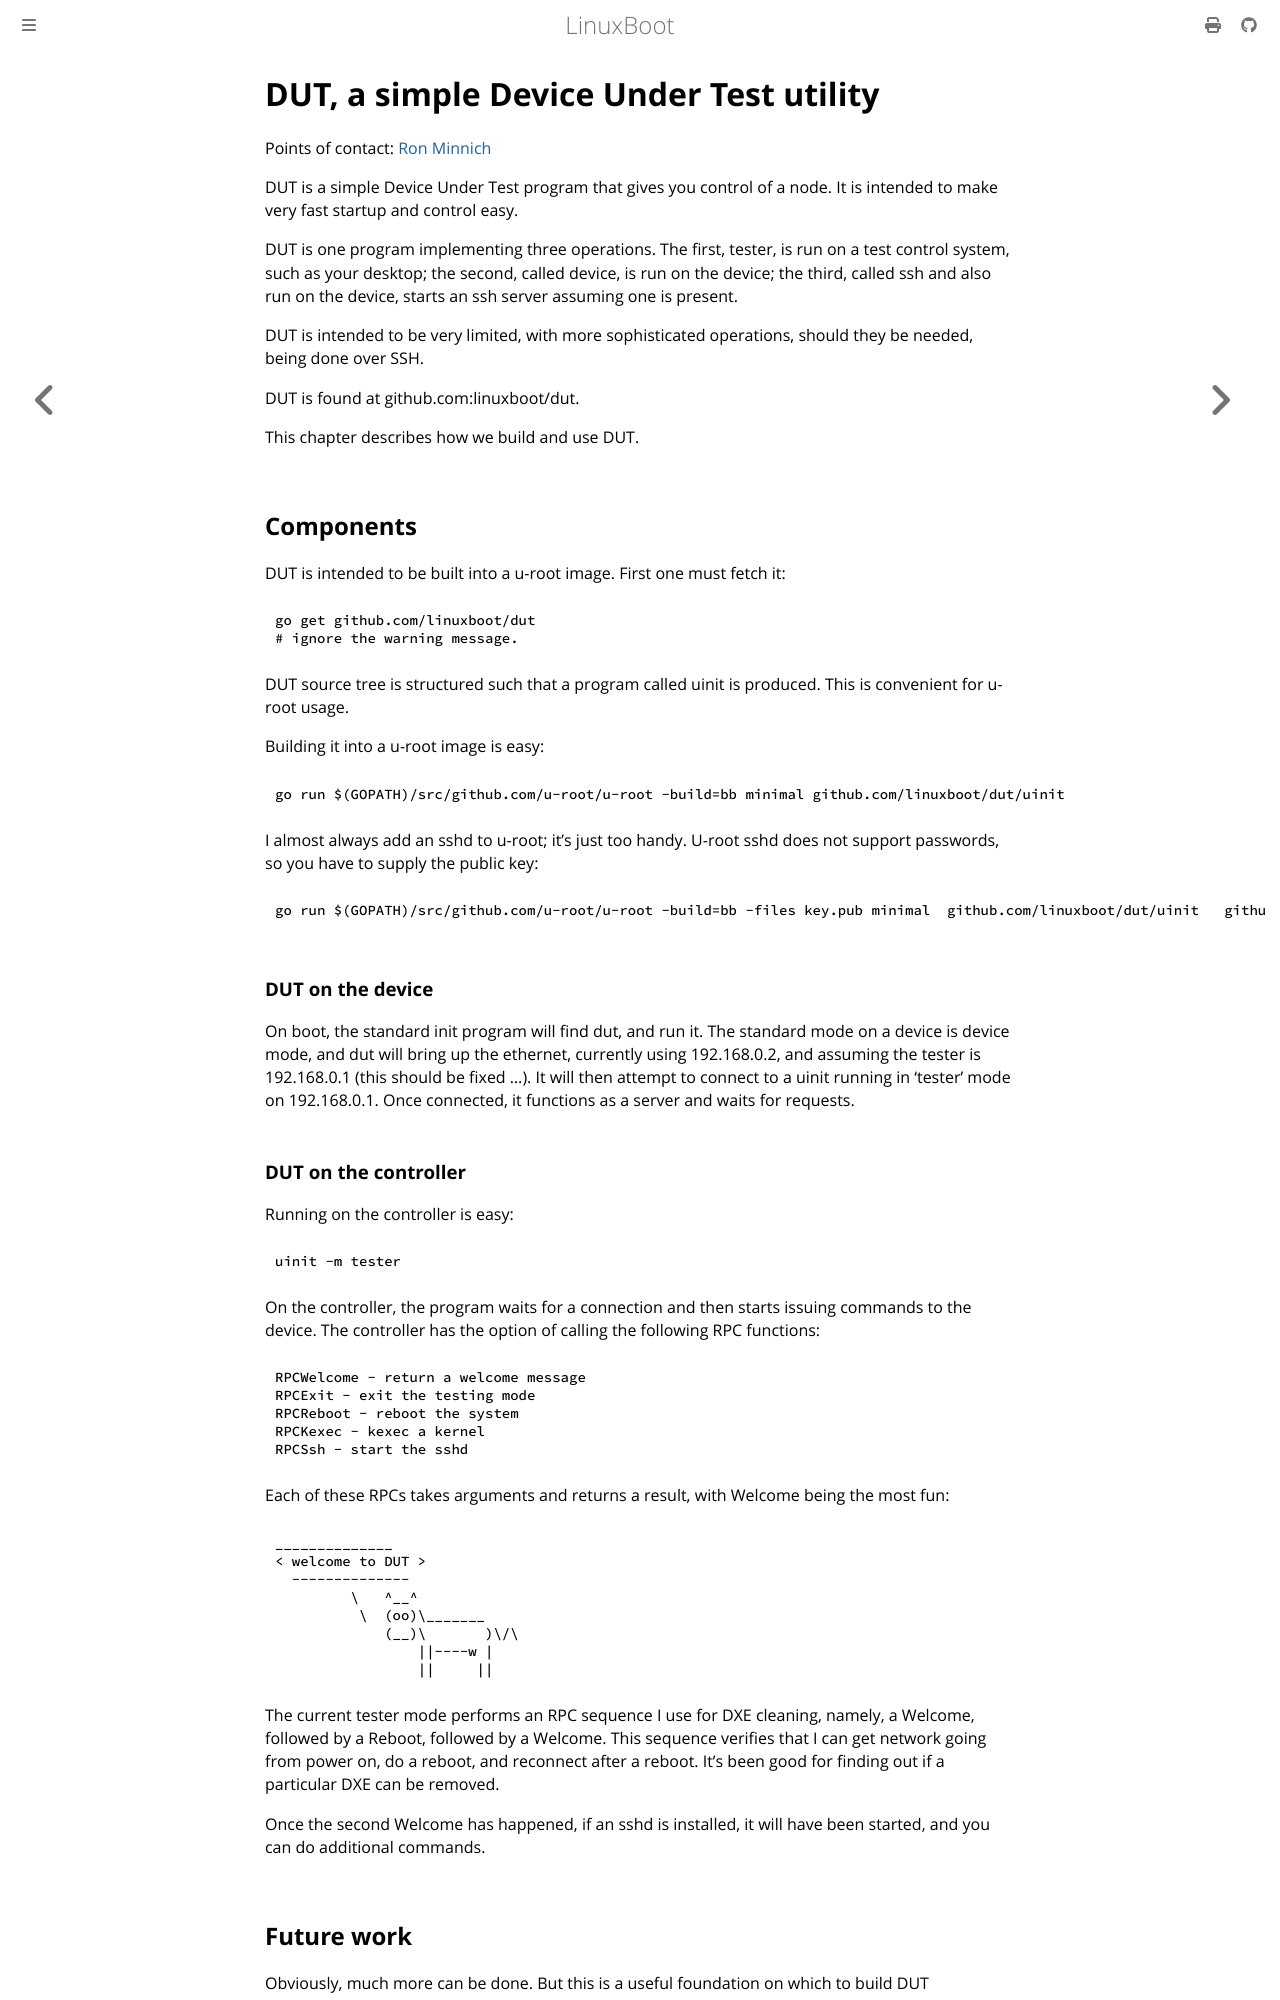

repository: linuxboot/book · page: utilities/dut.html · generator: mdbook

# DUT, a simple Device Under Test utility.

Points of contact: [Ron Minnich](https://github.com/rminnich)

DUT is a simple Device Under Test program that gives you control of a node. It is intended to make
very fast startup and control easy.

DUT is one program implementing three operations. The first, tester, is run on a test control system, such as your desktop;
the second, called device, is run on the device; the third, called ssh and also run on the device, starts an
ssh server assuming one is present.

DUT is intended to be very limited, with more sophisticated operations, should they be
needed, being done over SSH.

DUT is found at github.com:linuxboot/dut.

This chapter describes how we build and use DUT.

## Components

DUT is intended to be built into a u-root image. First one must fetch it:
```
go get github.com/linuxboot/dut
# ignore the warning message.
```

DUT source tree is structured such that a program called uinit is produced. This is convenient for u-root usage.

Building it into a u-root image is easy:
```
go run $(GOPATH)/src/github.com/u-root/u-root -build=bb minimal github.com/linuxboot/dut/uinit
```

I almost always add an sshd to u-root; it's just too handy. U-root sshd does not support
passwords, so you have to supply the public key:
```
go run $(GOPATH)/src/github.com/u-root/u-root -build=bb -files key.pub minimal  github.com/linuxboot/dut/uinit   github.com/u-root/u-root/xcmds/sshd
```

### DUT on the device
On boot, the standard init program will find dut, and run it. The standard mode on a device
is device mode, and dut will bring up the ethernet, currently
using 192.168.0.2, and assuming the tester is 192.168.0.1 (this should be fixed ...).
It will then attempt to connect to a uinit running in 'tester' mode on 192.168.0.1. Once connected, it functions
as a server and waits for requests.
